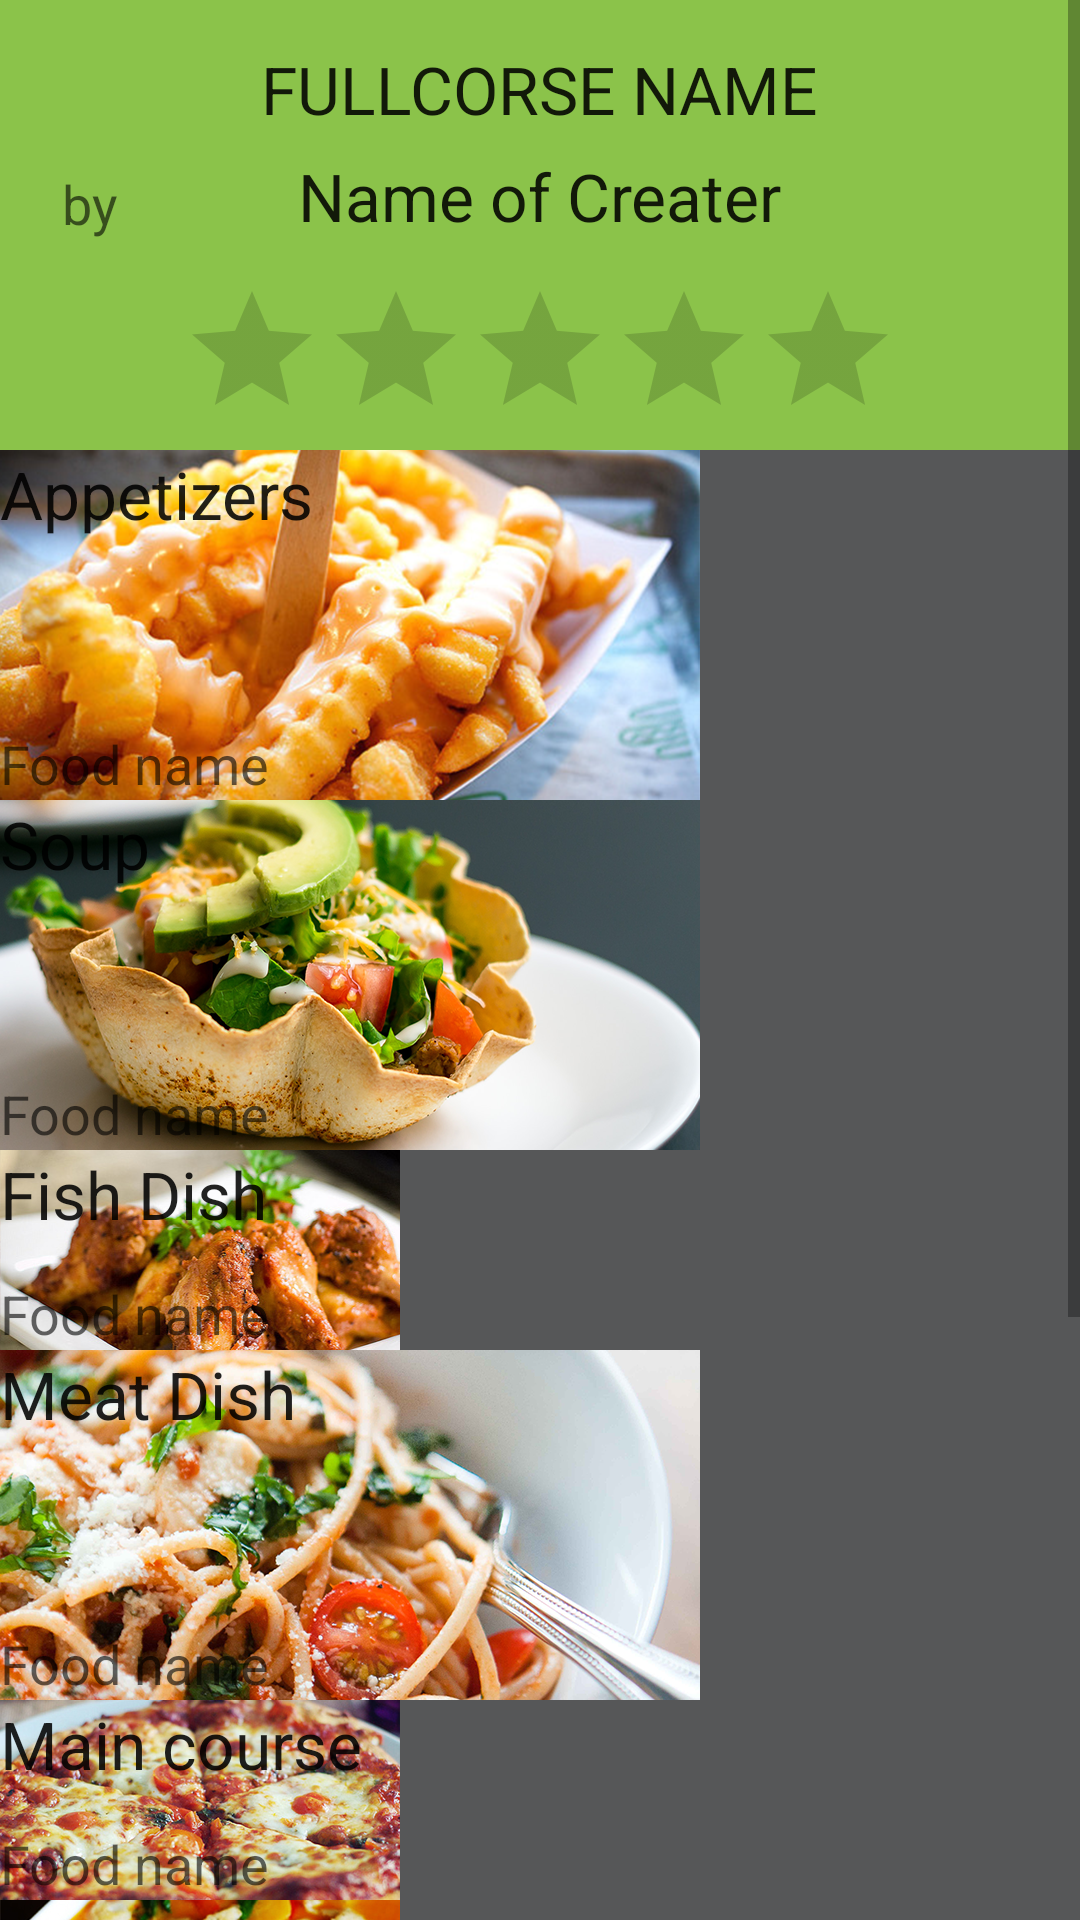

Write the Android layout XML for this screen, with the resource values it uses.
<!-- AndroidManifest.xml: application theme AppTheme -->
<!-- res/layout/activity_fc_info.xml -->
<?xml version="1.0" encoding="utf-8"?>
<ScrollView xmlns:android="http://schemas.android.com/apk/res/android"
android:orientation="vertical" android:layout_width="match_parent"
android:layout_height="match_parent"
android:weightSum="1"
android:background="#b5151617"
    >



    <LinearLayout
        android:orientation="vertical"
        android:layout_width="fill_parent"
        android:layout_height="fill_parent"
        android:layout_gravity="left|top"
        android:id="@+id/All">

        <FrameLayout
            android:layout_width="match_parent"
            android:layout_height="150dp"
            android:background="@drawable/tab_4"
            >

            <TextView
                android:layout_width="wrap_content"
                android:layout_height="wrap_content"
                android:textAppearance="?android:attr/textAppearanceMedium"
                android:text="by"
                android:id="@+id/by"
                android:layout_marginRight="150dp"
                android:layout_marginBottom="70dp"
                android:layout_gravity="center|bottom"
                />
            <TextView
                android:layout_width="wrap_content"
                android:layout_height="wrap_content"
                android:textAppearance="?android:attr/textAppearanceLarge"
                android:text="Name of Creater"
                android:id="@+id/nameCt"
                android:layout_marginRight="0dp"
                android:layout_marginBottom="70dp"
                style="@style/editText2"
                android:layout_gravity="center|bottom" />

            <RatingBar
                android:layout_width="wrap_content"
                android:layout_height="wrap_content"
                android:id="@+id/ratingBar"
                android:layout_gravity="center|bottom" />

            <TextView
                android:layout_width="wrap_content"
                android:layout_height="wrap_content"
                android:textAppearance="?android:attr/textAppearanceLarge"
                android:text="FULLCORSE NAME"
                android:id="@+id/name"
                style="@style/editText3"
                android:layout_marginTop="15dp"
                android:layout_gravity="center|top" />

        </FrameLayout>
        <FrameLayout
        android:layout_width="match_parent"
        android:layout_height="wrap_content"
        android:layout_gravity="center_horizontal"
        android:id="@+id/fapp">

            <ImageButton
                android:layout_width="wrap_content"
                android:layout_height="wrap_content"
                android:id="@+id/Imap"
                android:layout_gravity="left|top"
                android:background="@drawable/food_4" />

            <TextView
                android:layout_width="wrap_content"
                android:layout_height="wrap_content"
                android:textAppearance="?android:attr/textAppearanceLarge"
                android:text="Appetizers"
                android:id="@+id/textView9"
                style="@style/editText3"
                android:layout_gravity="left|top" />

            <TextView
                android:layout_width="wrap_content"
                android:layout_height="wrap_content"
                android:textAppearance="?android:attr/textAppearanceMedium"
                android:text="Food name"
                android:id="@+id/appetizer"
                style="@style/editText2"
                android:layout_gravity="left|bottom" />

        </FrameLayout>

        <FrameLayout
            android:layout_width="match_parent"
            android:layout_height="wrap_content"
            android:layout_gravity="center_horizontal"
            android:id="@+id/fsoup">

            <ImageButton
                android:layout_width="wrap_content"
                android:layout_height="wrap_content"
                android:id="@+id/imsoup"
                android:layout_gravity="left|bottom"
                android:background="@drawable/food_10" />

            <TextView
                android:layout_width="wrap_content"
                android:layout_height="wrap_content"
                android:textAppearance="?android:attr/textAppearanceLarge"
                android:text="Soup"
                android:id="@+id/soup"
                style="@style/editText3"
                android:layout_gravity="left|top" />

            <TextView
                android:layout_width="274dp"
                android:layout_height="wrap_content"
                android:textAppearance="?android:attr/textAppearanceMedium"
                android:text="Food name"
                android:id="@+id/soup_2"
                style="@style/editText2"
                android:layout_gravity="left|bottom" />

        </FrameLayout>

        <FrameLayout
            android:layout_width="match_parent"
            android:layout_height="wrap_content"
            android:layout_gravity="center_horizontal"
            android:id="@+id/ffish">

            <ImageButton
                android:layout_width="wrap_content"
                android:layout_height="wrap_content"
                android:id="@+id/imfish"
                android:layout_gravity="left|top"
                android:background="@drawable/food_2" />

            <TextView
                android:layout_width="wrap_content"
                android:layout_height="wrap_content"
                android:textAppearance="?android:attr/textAppearanceLarge"
                android:text="Fish Dish"
                android:id="@+id/textView10"
                style="@style/editText3"
                android:layout_gravity="left|top" />

            <TextView
                android:layout_width="wrap_content"
                android:layout_height="wrap_content"
                android:textAppearance="?android:attr/textAppearanceMedium"
                android:text="Food name"
                android:id="@+id/fish"
                style="@style/editText2"
                android:layout_gravity="left|bottom" />
        </FrameLayout>

<FrameLayout
    android:layout_width="match_parent"
    android:layout_height="wrap_content"
    android:id="@+id/fmeat">

    <ImageButton
        android:layout_width="wrap_content"
        android:layout_height="wrap_content"
        android:id="@+id/immeat"
        android:layout_gravity="left|bottom"
        android:background="@drawable/food_3" />

    <TextView
        android:layout_width="136dp"
        android:layout_height="wrap_content"
        android:textAppearance="?android:attr/textAppearanceLarge"
        android:text="Meat Dish"
        android:id="@+id/textView8"
        style="@style/editText3"
        android:layout_gravity="left|top" />

    <TextView
        android:layout_width="wrap_content"
        android:layout_height="wrap_content"
        android:textAppearance="?android:attr/textAppearanceMedium"
        android:text="Food name"
        style="@style/editText2"
        android:id="@+id/meat"
        android:layout_gravity="left|bottom" />v</FrameLayout>
<FrameLayout
    android:layout_width="match_parent"
    android:layout_height="wrap_content"
    android:layout_gravity="center_horizontal"
    android:id="@+id/fmain">

    <ImageButton
        android:layout_width="wrap_content"
        android:layout_height="wrap_content"
        android:id="@+id/immain"
        android:layout_gravity="left|top"
        android:background="@drawable/food_1" />

    <TextView
        android:layout_width="wrap_content"
        android:layout_height="wrap_content"
        android:textAppearance="?android:attr/textAppearanceLarge"
        android:text="Main course"
        android:id="@+id/textView11"
        style="@style/editText3"
        android:layout_gravity="left|top" />

    <TextView
        android:layout_width="wrap_content"
        android:layout_height="wrap_content"
        android:textAppearance="?android:attr/textAppearanceMedium"
        android:text="Food name"
        style="@style/editText2"
        android:id="@+id/main"
        android:layout_gravity="left|bottom" />
</FrameLayout>
<FrameLayout
    android:layout_width="match_parent"
    android:layout_height="wrap_content"
    android:layout_gravity="center_horizontal"
    android:id="@+id/fsalad">

    <ImageButton
        android:layout_width="wrap_content"
        android:layout_height="wrap_content"
        android:id="@+id/imsalad"
        android:layout_gravity="left|top"
        android:background="@drawable/food_8" />

    <TextView
        android:layout_width="wrap_content"
        android:layout_height="wrap_content"
        android:textAppearance="?android:attr/textAppearanceLarge"
        android:text="Salad"
        android:id="@+id/textView12"
        style="@style/editText3"
        android:layout_gravity="left|top" />

    <TextView
        android:layout_width="wrap_content"
        android:layout_height="wrap_content"
        android:textAppearance="?android:attr/textAppearanceMedium"
        android:text="Food name"
        android:id="@+id/salad"
        style="@style/editText2"
        android:layout_gravity="left|bottom" />
</FrameLayout>
<FrameLayout
    android:layout_width="match_parent"
    android:layout_height="wrap_content"
    android:layout_gravity="center_horizontal"
    android:id="@+id/fdessert">

    <ImageButton
        android:layout_width="wrap_content"
        android:layout_height="wrap_content"
        android:id="@+id/imdessert"
        android:layout_gravity="left|top"
        android:background="@drawable/food_5" />

    <TextView
        android:layout_width="wrap_content"
        android:layout_height="wrap_content"
        android:textAppearance="?android:attr/textAppearanceLarge"
        android:text="Dessert"
        android:id="@+id/textView13"
        style="@style/editText3"
        android:layout_gravity="left|top" />

    <TextView
        android:layout_width="wrap_content"
        android:layout_height="wrap_content"
        android:textAppearance="?android:attr/textAppearanceMedium"
        android:text="Food name"
        android:id="@+id/dessert"
        style="@style/editText2"
        android:layout_gravity="left|bottom" />
</FrameLayout>
<FrameLayout
    android:layout_width="match_parent"
    android:layout_height="wrap_content"
    android:layout_gravity="center_horizontal"
    android:id="@+id/fdrink">

    <ImageButton
        android:layout_width="wrap_content"
        android:layout_height="wrap_content"
        android:id="@+id/imdrink"
        android:layout_gravity="left|top"
        android:background="@drawable/food_9" />

    <TextView
        android:layout_width="wrap_content"
        android:layout_height="wrap_content"
        android:textAppearance="?android:attr/textAppearanceLarge"
        android:text="Drink"
        android:id="@+id/textView14"
        style="@style/editText3"
        android:layout_gravity="left|top" />

    <TextView
        android:layout_width="wrap_content"
        android:layout_height="wrap_content"
        android:textAppearance="?android:attr/textAppearanceMedium"
        android:text="Food name"
        android:id="@+id/drink"
        style="@style/editText2"
        android:layout_gravity="left|bottom" />
</FrameLayout>

    </LinearLayout>
</ScrollView>
<!-- resources referenced by this layout -->
<resources>
  <!-- drawable food_1: png bitmap (drawable-xxhdpi, 188417 bytes) -->
  <!-- drawable food_10: png bitmap (drawable-xxhdpi, 402678 bytes) -->
  <!-- drawable food_2: png bitmap (drawable-xxhdpi, 158415 bytes) -->
  <!-- drawable food_3: png bitmap (drawable-xxhdpi, 463526 bytes) -->
  <!-- drawable food_4: png bitmap (drawable-xxhdpi, 399790 bytes) -->
  <!-- drawable food_5: png bitmap (drawable-xxhdpi, 391904 bytes) -->
  <!-- drawable food_8: png bitmap (drawable-xxhdpi, 170593 bytes) -->
  <!-- drawable food_9: png bitmap (drawable-xxhdpi, 519212 bytes) -->
  <!-- drawable tab_4: png bitmap (drawable-xxhdpi, 2897 bytes) -->
  <style name="AppTheme" parent="Base.Theme.AppCompat.Light.DarkActionBar">
      <item name="android:actionBarStyle">@style/MyActionBar</item>
      </style>
  <style name="MyActionBar" parent="@style/Widget.AppCompat.Light.ActionBar.Solid.Inverse">
          <item name="android:background">#3F51B5</item>
      </style>
</resources>
